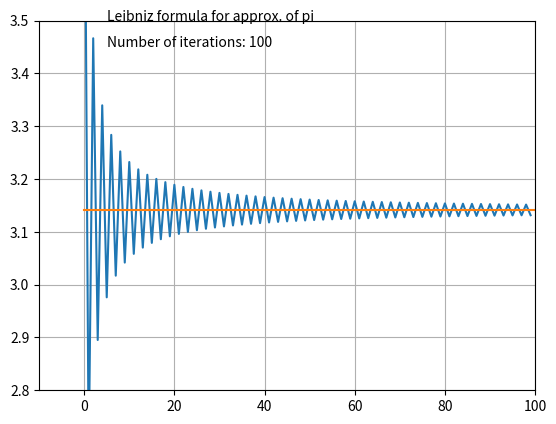

The matplotlib source for this figure:
# Leibniz formula for pi
#
# pi ≈ 4 *  sum[ (-1)**k / (2*k + 1) ]
# for k=0 .. inf
#
import math
import numpy
import matplotlib.pyplot as plt
n_iterations=100
print("Leibniz formula for pi")
sign=1; x=0; index=0
pi_approx=numpy.zeros(n_iterations)
# optimize the formula by
# using stepped denom variable
# i.s.o. (2*k + 1)
# and sign variable i.s.o. (-1)**k
for denom in range(1,n_iterations * 2,2):
  x+=sign/denom
  sign=-sign
  pi_approx[index]=4*x
  index+=1
print("Number of iterations: {0}".format(n_iterations))
print("Approximation for pi:\n{0}".format(pi_approx[-1]))
print("Value for pi from\nmath module: {0}".format(math.pi))
print("Deviation: {0:.2} %".format(100*(pi_approx[-1]-math.pi)/math.pi))
# plot value after each iteration
plt.axis((-10,n_iterations,2.8,3.5))
plt.plot(pi_approx)
plt.plot([0,n_iterations],[math.pi,math.pi])
plt.grid()
plt.text(5, 3.5, "Leibniz formula for approx. of pi")
plt.text(5, 3.45, "Number of iterations: {0}".format(n_iterations))
plt.show()
